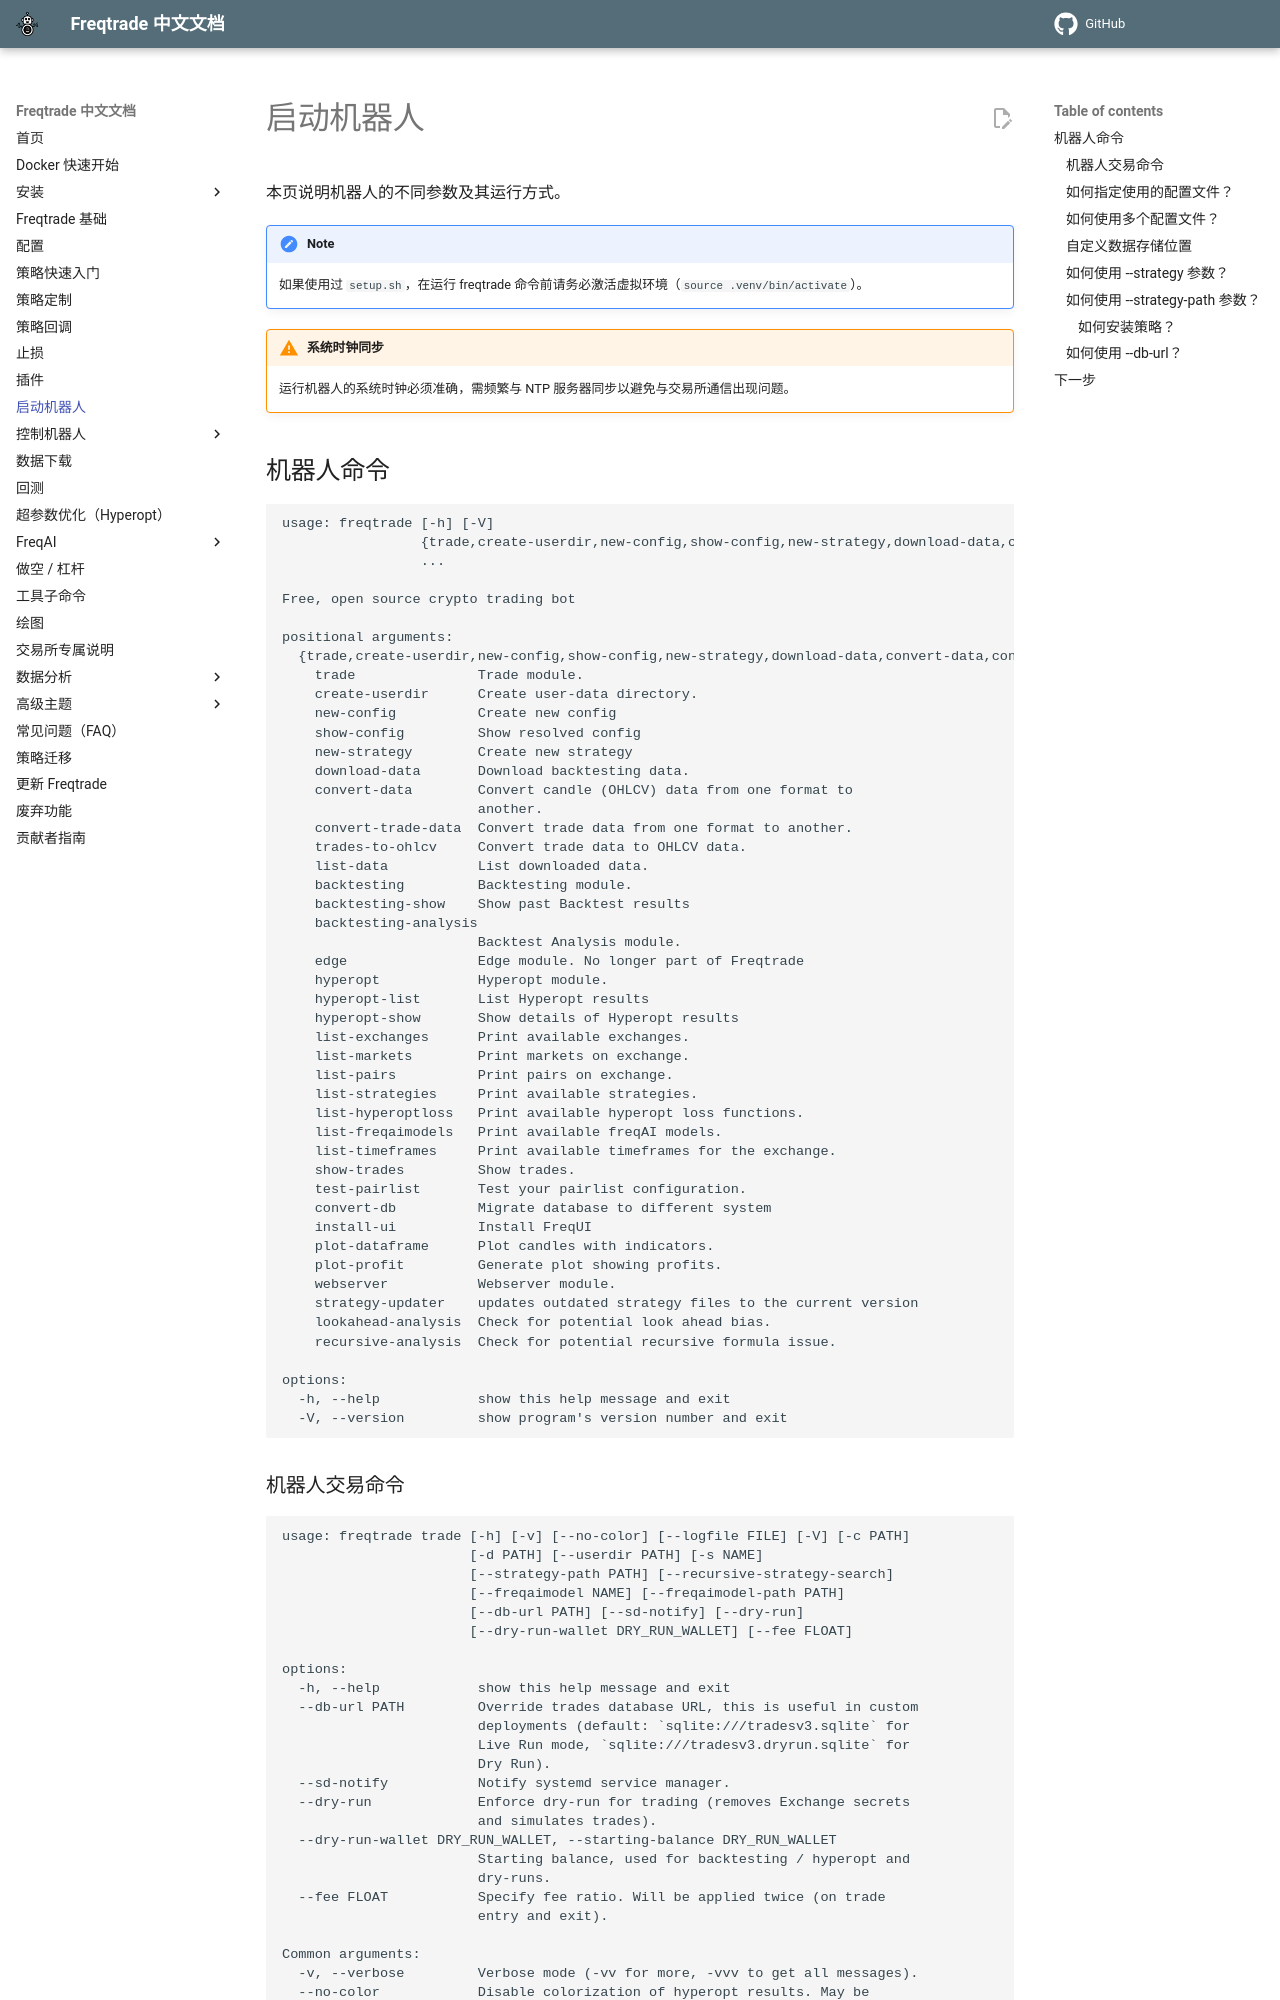

repository: zdocapp/freqtrade-zh · page: bot-usage/index.html · generator: mkdocs

# 启动机器人

本页说明机器人的不同参数及其运行方式。

!!! Note
    如果使用过 `setup.sh`，在运行 freqtrade 命令前请务必激活虚拟环境（`source .venv/bin/activate`）。

!!! Warning "系统时钟同步"
    运行机器人的系统时钟必须准确，需频繁与 NTP 服务器同步以避免与交易所通信出现问题。

## 机器人命令

--8<-- "commands/main.md"

### 机器人交易命令

--8<-- "commands/trade.md"

### 如何指定使用的配置文件？

机器人允许您通过 `-c/--config` 命令行选项选择要使用的配置文件：

```bash
freqtrade trade -c path/far/far/away/config.json
```

默认情况下，机器人会从当前工作目录加载 `config.json` 配置文件。

### 如何使用多个配置文件？

机器人允许您在命令行中指定多个 `-c/--config` 选项来使用多个配置文件。后指定的配置文件中定义的参数会覆盖先前命令行中指定的同名参数。

例如，您可以创建一个独立的配置文件，其中包含您用于交易的交易所密钥和密钥，在运行模拟模式（实际上不需要这些密钥）时指定一个带有空密钥和密钥值的默认配置文件：

```bash
freqtrade trade -c ./config.json
```

并在正常运行的真实交易模式下同时指定这两个配置文件：

```bash
freqtrade trade -c ./config.json -c path/to/secrets/keys.config.json
```

这可以帮助您通过为包含实际密钥的文件设置适当的文件权限来隐藏本地机器上的私有交易所密钥和交易所密钥，此外还能防止在项目问题或互联网上发布配置示例时意外泄露敏感的私有数据。

有关此技术的更多详细信息和示例，请参阅文档页面中的[配置](configuration.md)部分。
